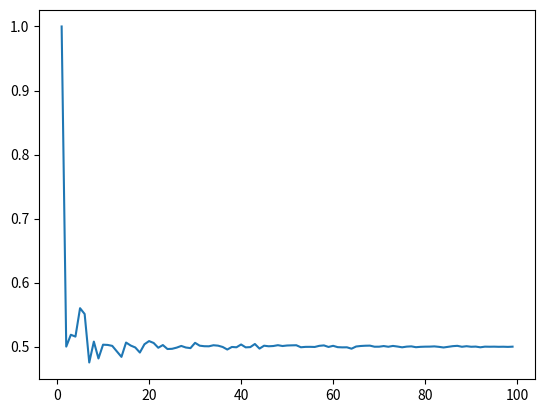

Recreate this plot in Python.
# 38.video:
import numpy as np
import seaborn as sns
import matplotlib as plt
liste=[]
for m in np.arange(0,100):
  secme=m**3
  a=np.random.randint(0,2,size=secme) # 2 dahıl degıl.
  ort=np.mean(a)
  liste.append(ort)
sns.lineplot(data=liste) # goruldugu uzere cekılen orneklem sayısı arttıkca ortalama 0.5 e esıtlenmeye gitti.